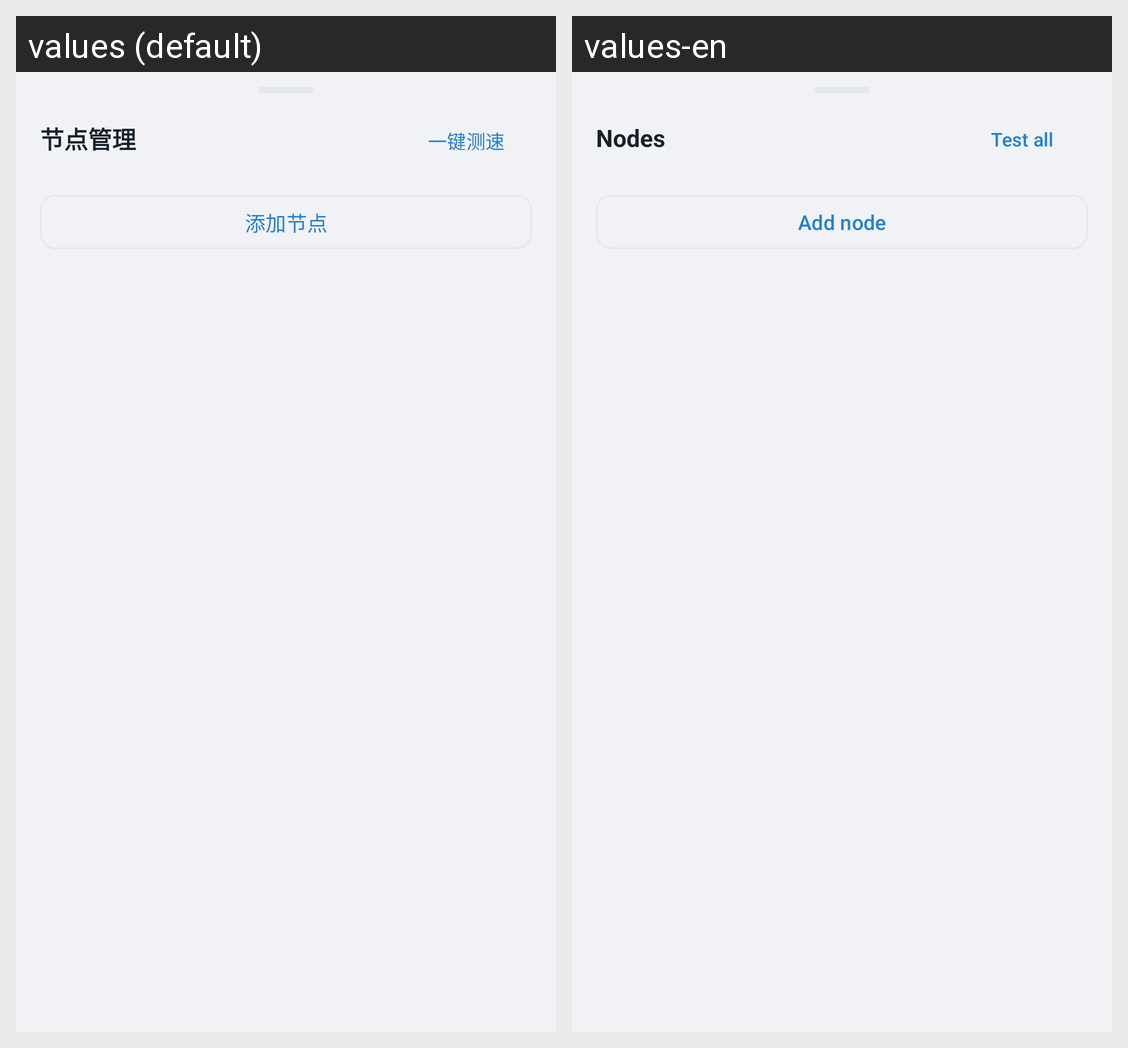

Strings drawn on this Android screen and how each of the app's shown locales translates them:
Android screen res/layout/sheet_node_picker.xml rendered under 2 locales, left to right: values (default), values-en. Device: Nexus 5 (rendered at 1080×1920; each locale shown at half size, 540×960, under a caption strip naming it); theme Theme.Mirage.
Strings drawn on this screen, with the default value and each locale's value (text and hints the layout hard-codes, and strings that could not be matched under every locale, appear in the picture but are not listed):

nodes_title
  values: 节点管理
  values-en: Nodes

nodes_test_all
  values: 一键测速
  values-en: Test all

nodes_add
  values: 添加节点
  values-en: Add node
